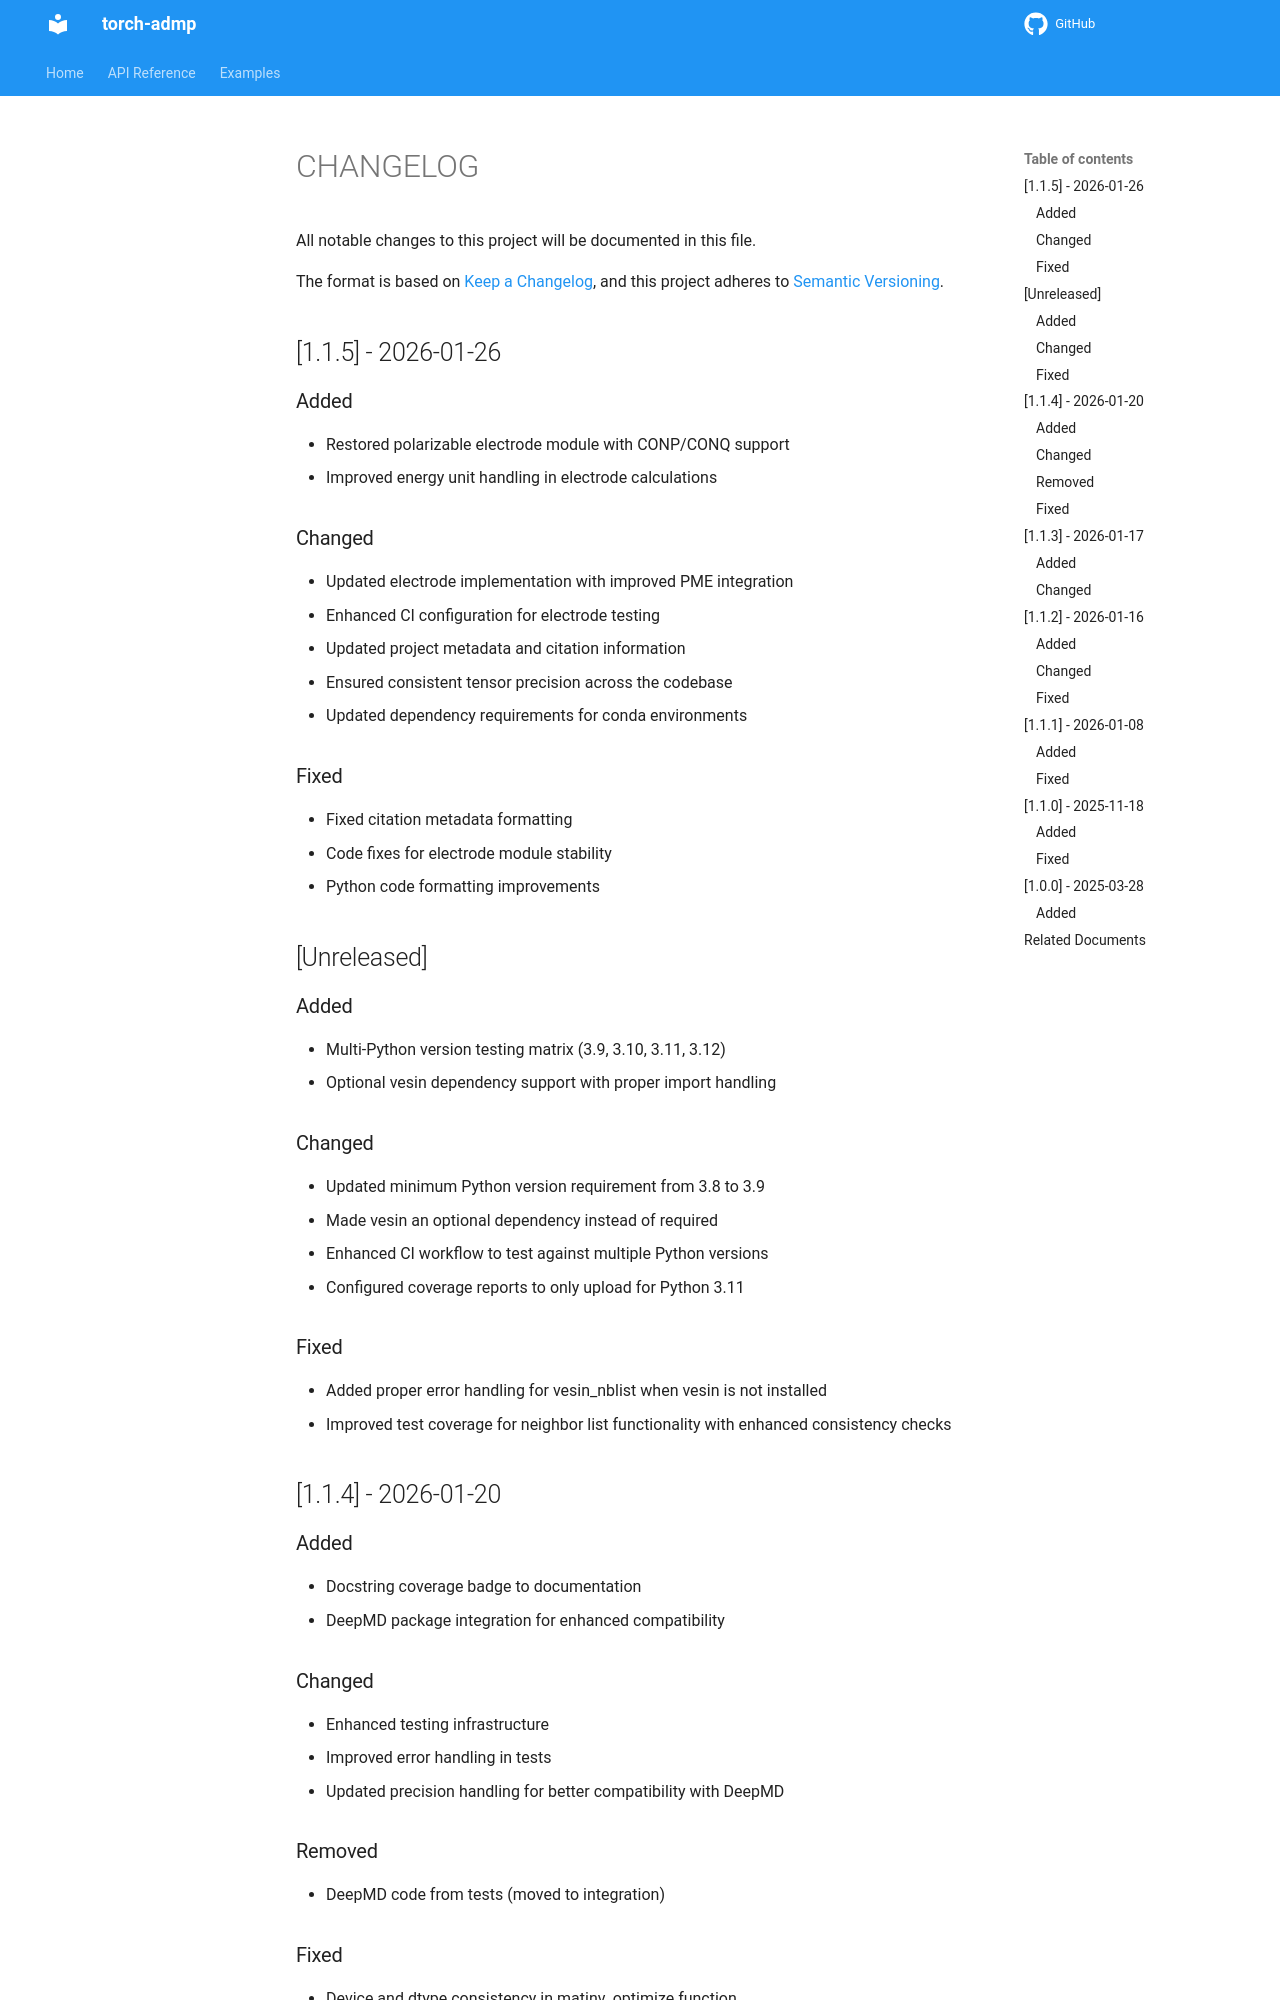

repository: ChiahsinChu/torch-admp · page: CHANGELOG/index.html · generator: mkdocs

---
status: draft
author: AI Agent, Jia-Xin Zhu
last_updated: 2026-01-26
---

# CHANGELOG

All notable changes to this project will be documented in this file.

The format is based on [Keep a Changelog](https://keepachangelog.com/en/1.0.0/),
and this project adheres to [Semantic Versioning](https://semver.org/spec/v2.0.0.html).

## [1.1.5] - 2026-01-26

### Added

- Restored polarizable electrode module with CONP/CONQ support
- Improved energy unit handling in electrode calculations

### Changed

- Updated electrode implementation with improved PME integration
- Enhanced CI configuration for electrode testing
- Updated project metadata and citation information
- Ensured consistent tensor precision across the codebase
- Updated dependency requirements for conda environments

### Fixed

- Fixed citation metadata formatting
- Code fixes for electrode module stability
- Python code formatting improvements

## [Unreleased]

### Added

- Multi-Python version testing matrix (3.9, 3.10, 3.11, 3.12)
- Optional vesin dependency support with proper import handling

### Changed

- Updated minimum Python version requirement from 3.8 to 3.9
- Made vesin an optional dependency instead of required
- Enhanced CI workflow to test against multiple Python versions
- Configured coverage reports to only upload for Python 3.11

### Fixed

- Added proper error handling for vesin_nblist when vesin is not installed
- Improved test coverage for neighbor list functionality with enhanced consistency checks

## [1.1.4] - 2026-01-20

### Added

- Docstring coverage badge to documentation
- DeepMD package integration for enhanced compatibility

### Changed

- Enhanced testing infrastructure
- Improved error handling in tests
- Updated precision handling for better compatibility with DeepMD

### Removed

- DeepMD code from tests (moved to integration)

### Fixed

- Device and dtype consistency in matinv_optimize function
